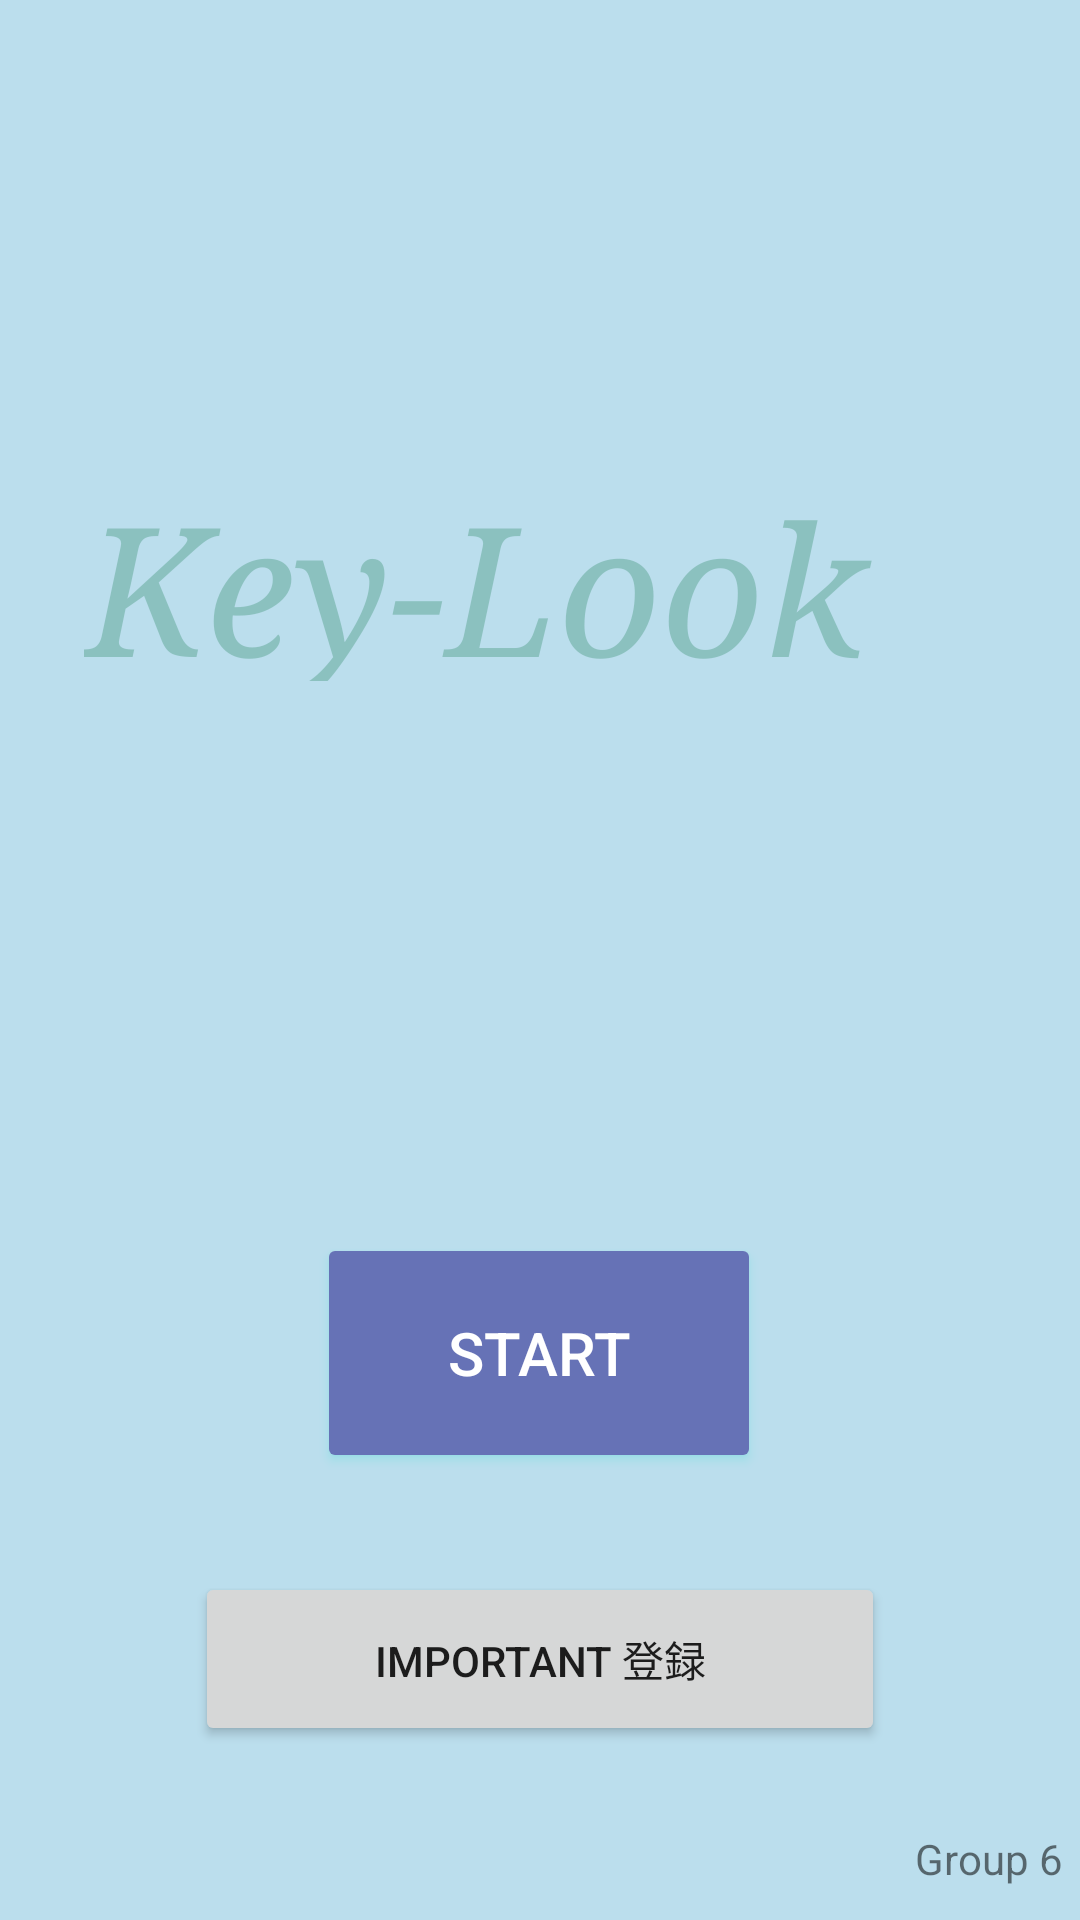

Here is an Android app screen rendered from its layout file. Give the layout XML and the strings, colors and styles it references.
<!-- AndroidManifest.xml: application theme Theme.KeyLook -->
<!-- res/layout/activity_main.xml -->
<?xml version="1.0" encoding="utf-8"?>
<androidx.constraintlayout.widget.ConstraintLayout xmlns:android="http://schemas.android.com/apk/res/android"
    xmlns:app="http://schemas.android.com/apk/res-auto"
    xmlns:tools="http://schemas.android.com/tools"
    android:layout_width="match_parent"
    android:layout_height="match_parent"
    android:background="#BBDEED"
    tools:context=".MainActivity">

    <TextView
        android:id="@+id/textView"
        android:layout_width="332dp"
        android:layout_height="71dp"
        android:alpha="@dimen/material_emphasis_high_type"
        android:lineSpacingExtra="24sp"
        android:text="Key-Look"
        android:textColor="#7745987B"
        android:textSize="60sp"
        android:textStyle="italic"
        android:typeface="serif"
        app:layout_constraintBottom_toBottomOf="parent"
        app:layout_constraintEnd_toEndOf="parent"
        app:layout_constraintHorizontal_bias="1.0"
        app:layout_constraintStart_toStartOf="parent"
        app:layout_constraintTop_toTopOf="parent"
        app:layout_constraintVertical_bias="0.274" />

    <Button
        android:id="@+id/button"
        style="@android:style/Widget.DeviceDefault.Button.Colored"
        android:layout_width="148dp"
        android:layout_height="80dp"
        android:layout_marginTop="184dp"
        android:layout_marginBottom="215dp"
        android:onClick="onButtonClick"
        android:text="Start"
        android:textColorLink="#14257C"
        android:textSize="20sp"
        android:visibility="visible"
        app:backgroundTint="#6672B6"
        app:layout_constraintBottom_toBottomOf="parent"
        app:layout_constraintEnd_toEndOf="parent"
        app:layout_constraintHorizontal_bias="0.498"
        app:layout_constraintStart_toStartOf="parent"
        app:layout_constraintTop_toBottomOf="@+id/textView"
        app:layout_constraintVertical_bias="0.0"
        tools:targetApi="lollipop" />

    <Button
        android:id="@+id/button2"
        android:layout_width="230dp"
        android:layout_height="58dp"
        android:layout_marginTop="24dp"
        android:onClick="onButtonClick2"
        android:text="important 登録"
        app:layout_constraintBottom_toBottomOf="parent"
        app:layout_constraintEnd_toEndOf="parent"
        app:layout_constraintStart_toStartOf="parent"
        app:layout_constraintTop_toBottomOf="@+id/button"
        app:layout_constraintVertical_bias="0.135" />

    <TextView
        android:id="@+id/textView2"
        android:layout_width="69dp"
        android:layout_height="30dp"
        android:layout_marginStart="10dp"
        android:layout_marginLeft="10dp"
        android:layout_marginTop="20dp"
        android:text="Group 6"
        app:layout_constraintBottom_toBottomOf="parent"
        app:layout_constraintEnd_toEndOf="parent"
        app:layout_constraintHorizontal_bias="0.0"
        app:layout_constraintStart_toEndOf="@+id/button2"
        app:layout_constraintTop_toBottomOf="@+id/button2"
        app:layout_constraintVertical_bias="1.0" />

    <ImageView
        android:id="@+id/imageView"
        android:layout_width="278dp"
        android:layout_height="51dp"
        android:layout_marginStart="4dp"
        android:layout_marginLeft="4dp"
        android:layout_marginTop="50dp"
        android:layout_marginBottom="30dp"
        app:layout_constraintBottom_toBottomOf="parent"
        app:layout_constraintEnd_toStartOf="@+id/textView2"
        app:layout_constraintHorizontal_bias="0.16"
        app:layout_constraintStart_toStartOf="parent"
        app:layout_constraintTop_toBottomOf="@+id/button2"
        app:layout_constraintVertical_bias="0.0"
        app:srcCompat="@drawable/logo_iput__1_" />


</androidx.constraintlayout.widget.ConstraintLayout>
<!-- resources referenced by this layout -->
<resources>
  <!-- drawable logo_iput__1_: png bitmap (drawable-v24, 40693 bytes) -->
  <style name="Theme.KeyLook" parent="Theme.MaterialComponents.DayNight.DarkActionBar">
          
          <item name="colorPrimary">@color/purple_500</item>
          <item name="colorPrimaryVariant">@color/purple_700</item>
          <item name="colorOnPrimary">@color/white</item>
          
          <item name="colorSecondary">@color/teal_200</item>
          <item name="colorSecondaryVariant">@color/teal_700</item>
          <item name="colorOnSecondary">@color/black</item>
          
          <item name="android:statusBarColor">?attr/colorPrimaryVariant</item>
          
      </style>
  <!-- not gathered from this repository: default colours our renderer supplied (Android Studio template values) -->
  <color name="purple_500">#FF6200EE</color>
  <color name="purple_700">#FF3700B3</color>
  <color name="teal_200">#FF03DAC5</color>
  <color name="teal_700">#FF018786</color>
  <color name="black">#FF000000</color>
  <color name="white">#FFFFFFFF</color>
</resources>
